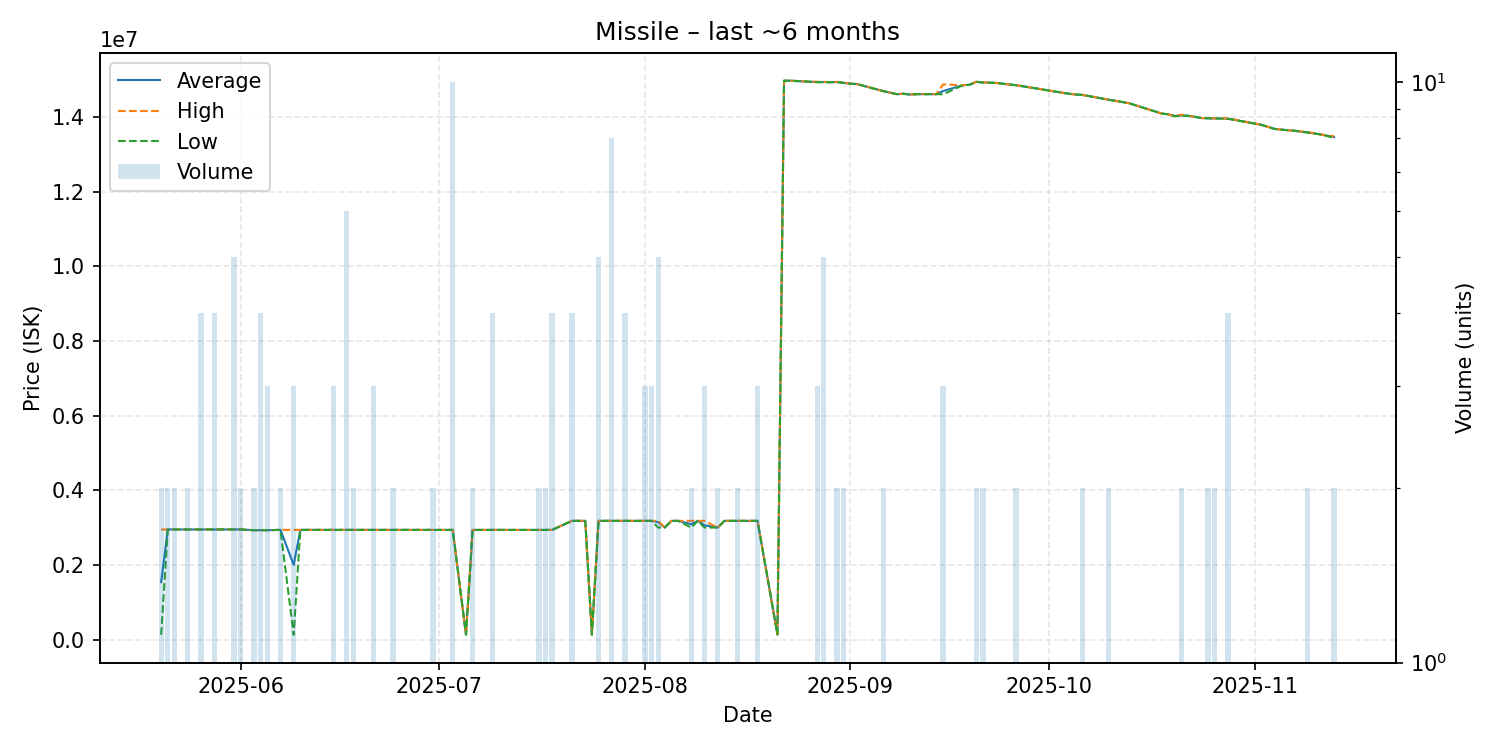

Data behind this chart, as committed beside it:
date, average, highest, lowest, order_count, volume
2025-05-20, 1537300, 2949000, 125600, 2, 2
2025-05-21, 2949000, 2949000, 2949000, 2, 2
2025-05-22, 2949000, 2949000, 2949000, 2, 2
2025-05-23, 2949000, 2949000, 2949000, 1, 1
2025-05-24, 2949000, 2949000, 2949000, 2, 2
2025-05-25, 2949000, 2949000, 2949000, 1, 1
2025-05-26, 2949000, 2949000, 2949000, 3, 4
2025-05-28, 2949000, 2949000, 2949000, 4, 4
2025-05-30, 2949000, 2949000, 2949000, 1, 1
2025-05-31, 2949800, 2950000, 2949000, 3, 5
2025-06-01, 2950000, 2950000, 2950000, 2, 2
2025-06-02, 2939000, 2939000, 2939000, 1, 1
2025-06-03, 2930000, 2930000, 2930000, 2, 2
2025-06-04, 2930000, 2930000, 2930000, 2, 4
2025-06-05, 2930000, 2930000, 2930000, 3, 3
2025-06-07, 2938000, 2938000, 2938000, 2, 2
2025-06-09, 2001033, 2938000, 127100, 3, 3
2025-06-10, 2938000, 2938000, 2938000, 1, 1
2025-06-11, 2938000, 2938000, 2938000, 1, 1
2025-06-12, 2938000, 2938000, 2938000, 1, 1
2025-06-15, 2938000, 2938000, 2938000, 3, 3
2025-06-17, 2938000, 2938000, 2938000, 3, 6
2025-06-18, 2938500, 2939000, 2938000, 2, 2
2025-06-19, 2938000, 2938000, 2938000, 1, 1
2025-06-21, 2938000, 2938000, 2938000, 3, 3
2025-06-22, 2938000, 2938000, 2938000, 1, 1
2025-06-24, 2938000, 2938000, 2938000, 2, 2
2025-06-25, 2938000, 2938000, 2938000, 1, 1
2025-06-26, 2938000, 2938000, 2938000, 1, 1
2025-06-27, 2938000, 2938000, 2938000, 1, 1
2025-06-29, 2938000, 2938000, 2938000, 1, 1
2025-06-30, 2937000, 2937000, 2937000, 2, 2
2025-07-03, 2937000, 2937000, 2937000, 1, 10
2025-07-05, 129600, 129600, 129600, 1, 1
2025-07-06, 2937000, 2937000, 2937000, 2, 2
2025-07-08, 2937000, 2937000, 2937000, 1, 1
2025-07-09, 2937250, 2938000, 2937000, 3, 4
2025-07-10, 2938000, 2938000, 2938000, 1, 1
2025-07-11, 2937000, 2937000, 2937000, 1, 1
2025-07-12, 2937000, 2937000, 2937000, 1, 1
2025-07-16, 2937000, 2937000, 2937000, 2, 2
2025-07-17, 2937000, 2937000, 2937000, 2, 2
2025-07-18, 2937250, 2938000, 2937000, 4, 4
2025-07-21, 3180000, 3180000, 3180000, 4, 4
2025-07-22, 3180000, 3180000, 3180000, 1, 1
2025-07-23, 3180000, 3180000, 3180000, 1, 1
2025-07-24, 132100, 132100, 132100, 1, 1
2025-07-25, 3180000, 3180000, 3180000, 1, 5
2025-07-26, 3180000, 3180000, 3180000, 1, 1
2025-07-27, 3180000, 3180000, 3180000, 5, 8
2025-07-29, 3180000, 3180000, 3180000, 4, 4
2025-07-31, 3180000, 3180000, 3180000, 1, 1
2025-08-01, 3180000, 3180000, 3180000, 3, 3
2025-08-02, 3180000, 3180000, 3180000, 3, 3
2025-08-03, 3144000, 3180000, 3000000, 4, 5
2025-08-04, 3000000, 3000000, 3000000, 1, 1
2025-08-05, 3180000, 3180000, 3180000, 1, 1
2025-08-06, 3180000, 3180000, 3180000, 1, 1
2025-08-08, 3089500, 3180000, 2999000, 2, 2
2025-08-09, 3180000, 3180000, 3180000, 1, 1
... 50 more rows
